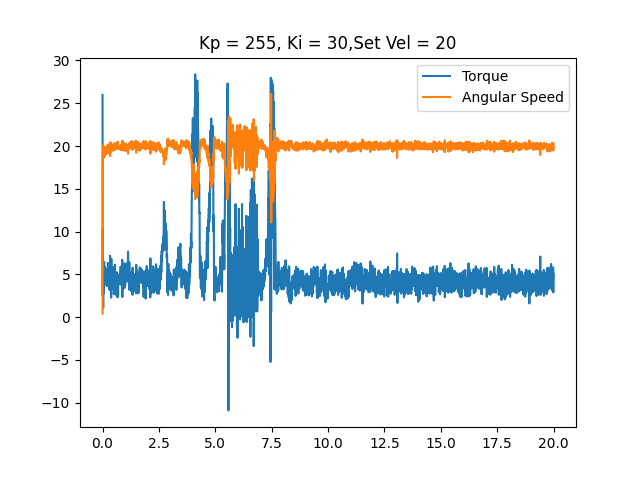

The table this chart was drawn from, first rows:
time, angular speed, torque, linear speed
0.0001612, 0.4189, 25.97, 0
0.007244, 17.3, 2.546, 0
0.01444, 18.9, 10.25, 0
0.02158, 18.45, 3.625, 0
0.02853, 20.11, 1.08, 0
0.03553, 19.09, 4.802, 0
0.04252, 19.01, 5.317, 0
0.04956, 18.9, 4.85, 0
0.05655, 19.5, 3.577, 0
0.06349, 19.84, 2.804, 0
0.07052, 18.69, 6.461, 0
0.07746, 19.62, 3.642, 0
0.08451, 18.78, 5.769, 0
0.09149, 19.55, 4.093, 0
0.0985, 19.34, 4.576, 0
0.1055, 19.04, 5.849, 0
0.1125, 19.37, 4.737, 0
0.1195, 19.04, 5.414, 0
0.1267, 19.5, 4.141, 0
0.1338, 19.23, 5.688, 0
0.1408, 19.72, 4.479, 0
0.1478, 19.48, 4.512, 0
0.155, 19.62, 4.012, 0
0.162, 19.53, 4.125, 0
0.169, 19.62, 5.575, 0
0.1761, 19.34, 4.576, 0
0.1831, 19.69, 4.528, 0
0.19, 20.05, 3.754, 0
0.1971, 19.04, 5.656, 0
0.2041, 19.79, 4.286, 0
0.211, 19.6, 3.625, 0
0.2194, 19.43, 3.883, 0
0.2278, 19.29, 4.512, 0
0.2361, 19.15, 6.349, 0
0.2443, 19.69, 5.624, 0
0.2527, 20.19, 3.883, 0
0.2609, 19.98, 3.867, 0
0.2687, 19.67, 4.318, 0
0.2761, 19.48, 4.592, 0
0.2837, 20.04, 4.334, 0
0.291, 20, 3.255, 0
0.2983, 19.53, 5.285, 0
0.3053, 19.67, 5.269, 0
0.3126, 20.18, 3.335, 0
0.3197, 19.67, 4.689, 0
0.3267, 19.98, 4.56, 0
0.3338, 18.83, 7.17, 0
0.3408, 20.44, 3.142, 0
0.3479, 19.34, 4.544, 0
0.3549, 19.95, 5.124, 0
0.3619, 19.62, 5.092, 0
0.3689, 19.5, 5.849, 0
0.3759, 20.23, 4.173, 0
0.3832, 20.33, 2.288, 0
0.3902, 19.3, 6.816, 0
0.3973, 20.12, 3.561, 0
0.4043, 19.53, 5.076, 0
0.4115, 20.04, 4.351, 0
0.4185, 19.98, 3.835, 0
0.4255, 19.81, 4.608, 0
... 2,770 more rows
